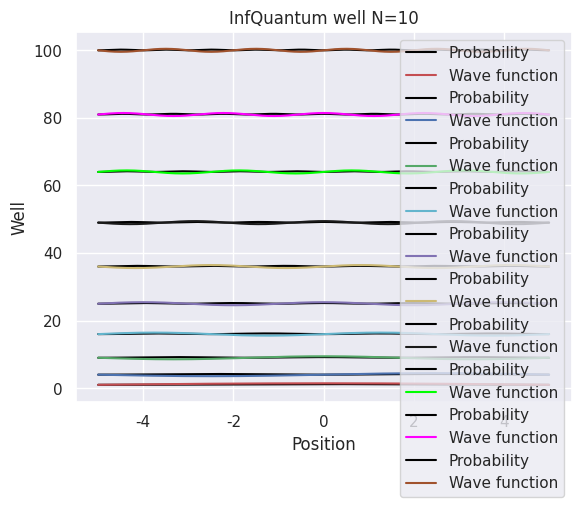

Source code (Python):
import numpy as np
import matplotlib.pyplot as plt
import matplotlib.animation as animation
import math
import seaborn as sns; sns.set_theme()
from matplotlib import cm
from matplotlib.ticker import LinearLocator

one_D='on'
two_D='off'
#################################################################################################
## 1D
#paramater
if one_D=='on':
    y=[]
    x=[]
    t=[]
    L=10
    dom=np.linspace(-L/2,L/2,300)
    for point in dom:
        x.append(point)
    Norm=math.sqrt(2/L)
    N=[1,2,3,4,5,6,7,8,9,10]
    def E_n(n):
        return 100*(n**2)/L**2
    colors=['r','b','g','c','m','y','k','lime','magenta','sienna']
    #ploting
    plt.figure()
    plt.xlabel('Position')
    plt.ylabel('Well')

    plt.legend()
    def phi_impair(x,n):
        return Norm*math.cos(n*math.pi/L*x)+E_n(n)
    def phisquared_impair(x,n):
        return (Norm*math.cos(n*math.pi/L*x))**2++E_n(n)
    def phi_pair(x,n):
        return Norm*math.sin(n*math.pi/L*x)+E_n(n)
    def phisquared_pair(x,n):
        return (Norm*math.sin(n*math.pi/L*x))**2+E_n(n)
    for n in N:
        if n%2==0:
            y=[]
            t=[]
            for i in x:
                y.append(phi_pair(i,n))
                t.append(phisquared_pair(i,n))
            plt.title(f'InfQuantum well N={n}')
            plt.plot(x,t,color='black',label='Probability')
            plt.plot(x,y,color=colors[n-1],label='Wave function')
            plt.legend(loc="upper right")
            plt.show()
        elif n%2!=0:
            y=[]
            t=[]
            for i in x:
                y.append(phi_impair(i,n))
                t.append(phisquared_impair(i,n))
            plt.title(f'InfQuantum well N={n}')
            plt.plot(x,t,color='black',label='Probability')
            plt.plot(x,y,color=colors[n-1],label='Wave function')
            plt.legend(loc="upper right")
            plt.show()

##############################################################################################################
## 2D ### TEST ZONE###
if two_D=='on':
    L_x=10
    L_y=10

    n_x=1
    n_y=6
    x=np.arange(-L_x/2,L_x/2,0.1)
    y=np.arange(-L_y/2,L_y/2,0.1)
    z_grid=np.zeros(shape=(100,100))
    def prob(x,y):
        return (math.sqrt(2/L_x)*math.sin(n_x*math.pi*x/L_x)*math.sqrt(2/L_y)*math.sin(n_y*math.pi*y/L_y))**2
    for i in range(len(x)):
        for j in range(len(y)):
            z_grid[i][j]=prob(x[i],y[j])
    plt.figure()
    plt.xlabel('X postion')
    plt.ylabel('Y position')
    plt.title(f'2D Quantum Well : Porbability of presence nx={n_x} ; ny={n_y}')
    sns.heatmap(data=z_grid,yticklabels=False,xticklabels=False,cmap="bwr")
    plt.show()


